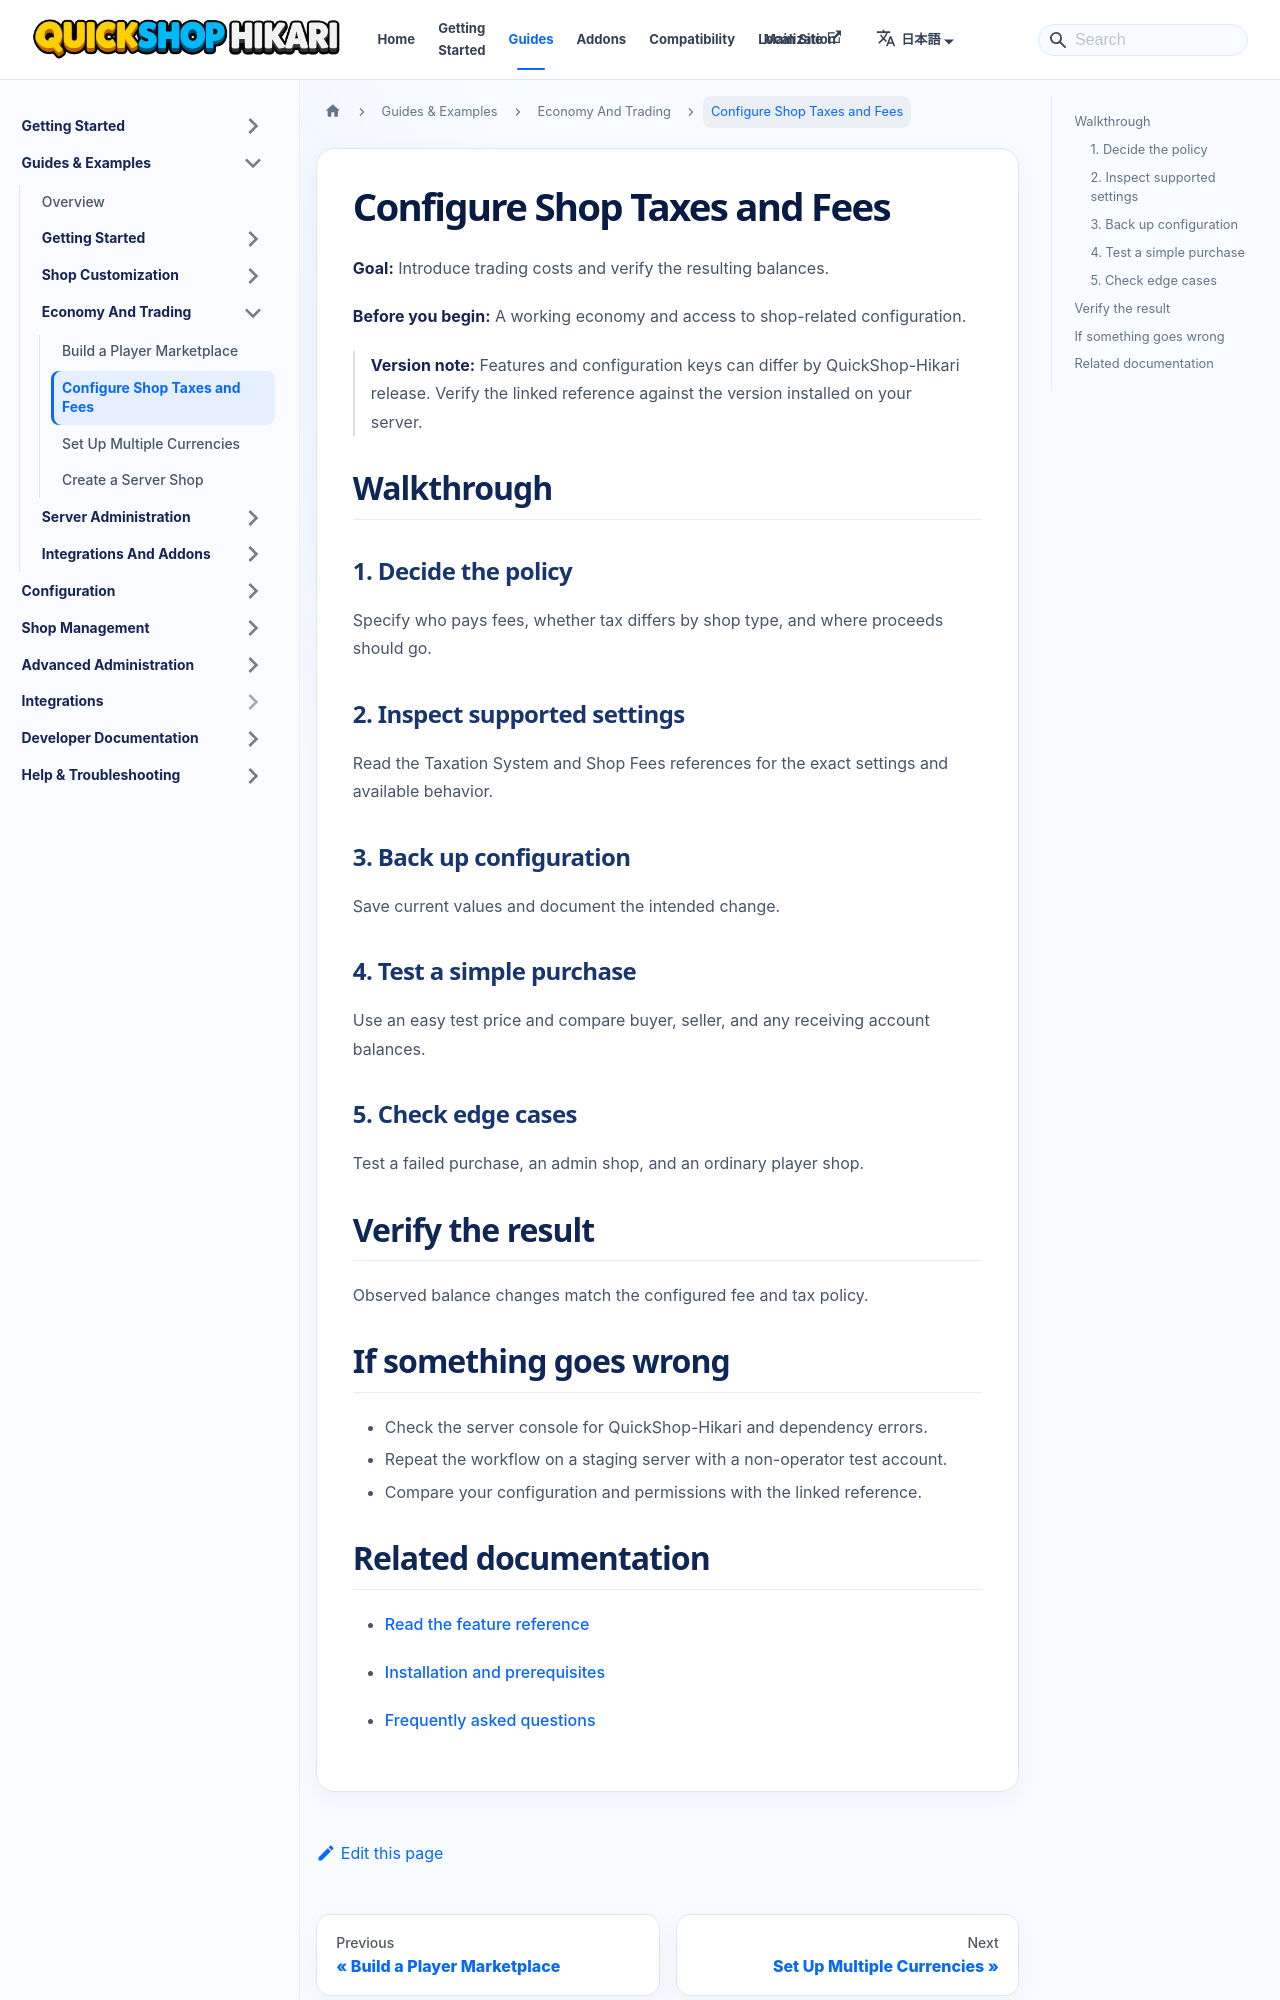

repository: QuickShop-Community/QuickShop-Hikari-Documents · page: ja-JP/docs/guides/economy-and-trading/configure-shop-taxes-and-fees.html · generator: docusaurus

---
title: "Configure Shop Taxes and Fees"
description: "Introduce trading costs and verify the resulting balances."
sidebar_label: "Configure Shop Taxes and Fees"
slug: /guides/economy-and-trading/configure-shop-taxes-and-fees
---

# Configure Shop Taxes and Fees

**Goal:** Introduce trading costs and verify the resulting balances.

**Before you begin:** A working economy and access to shop-related configuration.

> **Version note:** Features and configuration keys can differ by QuickShop-Hikari release. Verify the linked reference against the version installed on your server.

## Walkthrough

### 1. Decide the policy

Specify who pays fees, whether tax differs by shop type, and where proceeds should go.

### 2. Inspect supported settings

Read the Taxation System and Shop Fees references for the exact settings and available behavior.

### 3. Back up configuration

Save current values and document the intended change.

### 4. Test a simple purchase

Use an easy test price and compare buyer, seller, and any receiving account balances.

### 5. Check edge cases

Test a failed purchase, an admin shop, and an ordinary player shop.

## Verify the result

Observed balance changes match the configured fee and tax policy.
